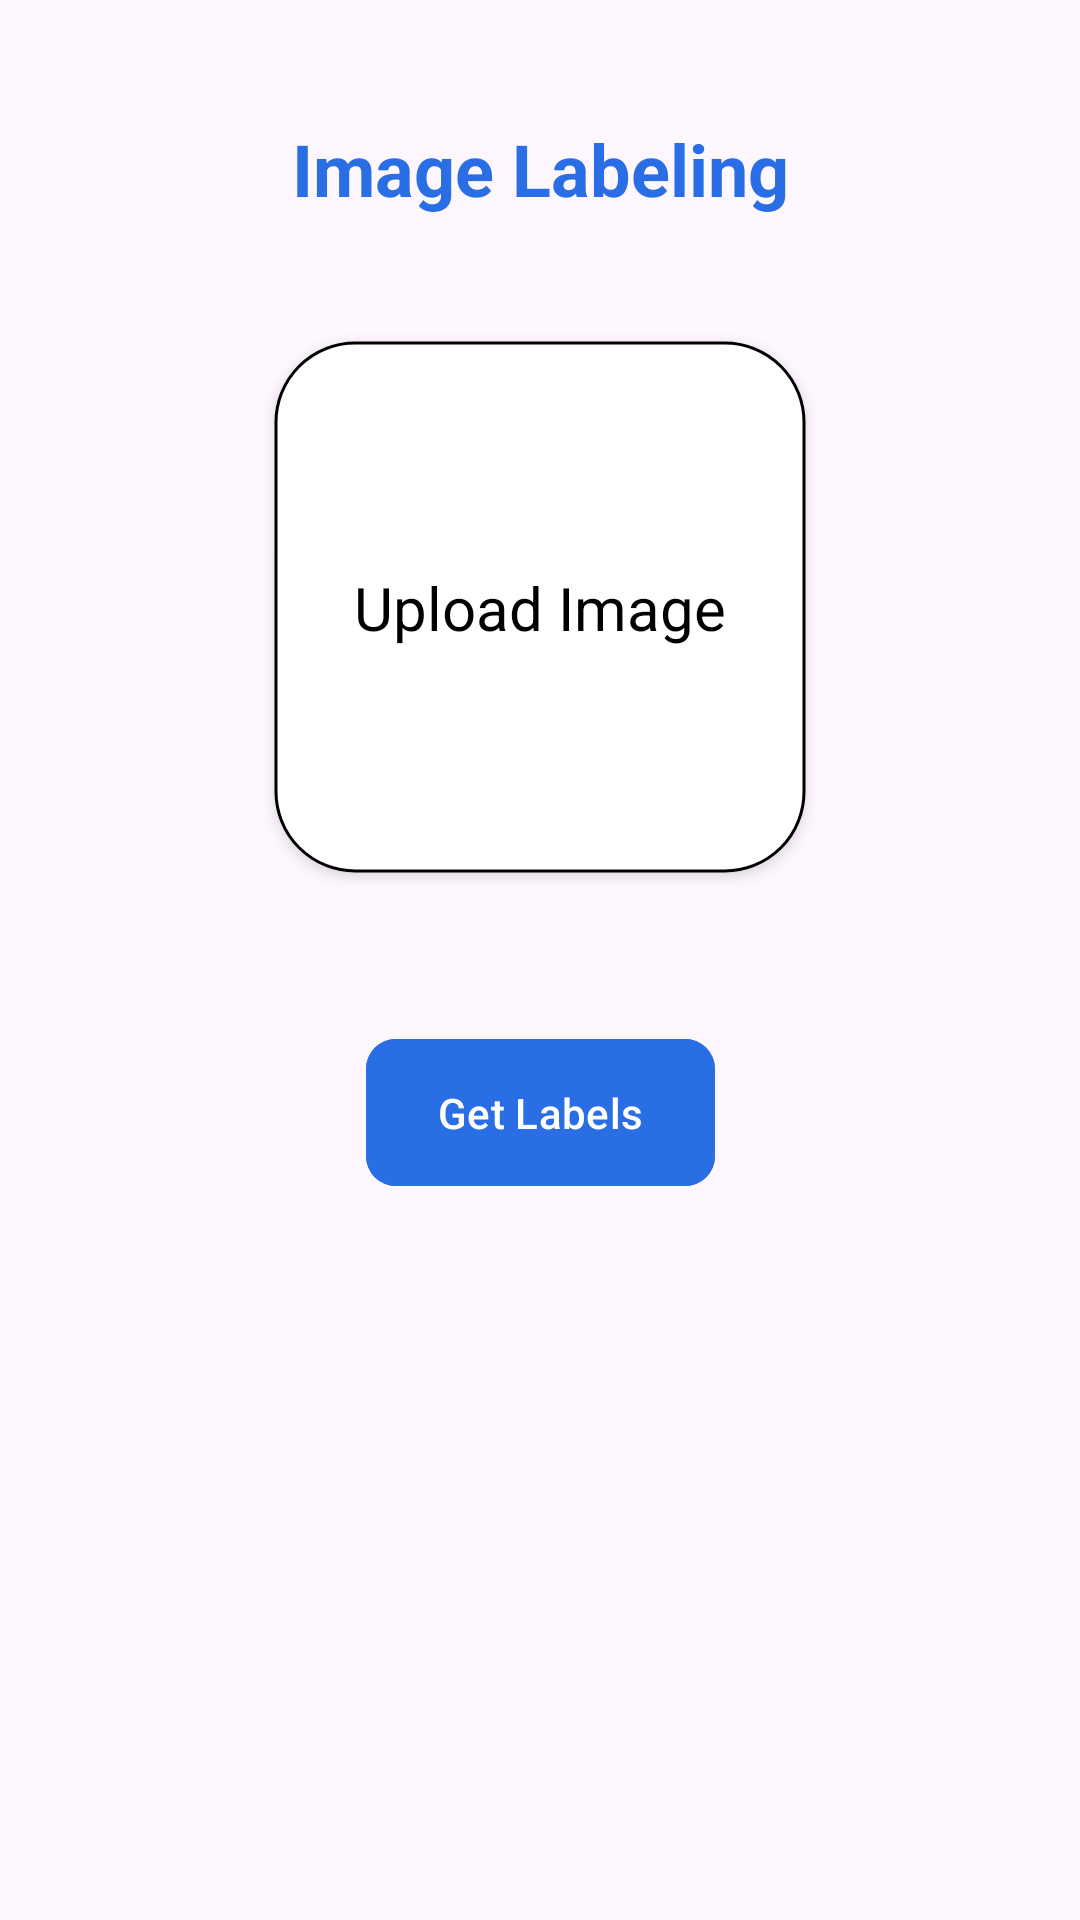

Produce the Android XML layout that renders to this screen, including the resource entries it uses.
<!-- AndroidManifest.xml: application theme Theme.AI_Kit -->
<!-- res/layout/activity_image_labeling.xml -->
<?xml version="1.0" encoding="utf-8"?>
<androidx.constraintlayout.widget.ConstraintLayout xmlns:android="http://schemas.android.com/apk/res/android"
    xmlns:app="http://schemas.android.com/apk/res-auto"
    xmlns:tools="http://schemas.android.com/tools"
    android:layout_width="match_parent"
    android:layout_height="match_parent"
    tools:context=".ImageLabelingActivity">

    <TextView
        android:id="@+id/tv_label"
        android:layout_width="wrap_content"
        android:layout_height="wrap_content"
        android:layout_marginTop="40dp"
        android:text="Image Labeling"
        android:textColor="@color/blue"
        android:textSize="24sp"
        android:textStyle="bold"
        app:layout_constraintEnd_toEndOf="parent"
        app:layout_constraintStart_toStartOf="parent"
        app:layout_constraintTop_toTopOf="parent" />

    <com.google.android.material.imageview.ShapeableImageView
        android:id="@+id/ivInputImage"
        android:layout_width="0dp"
        android:layout_height="0dp"
        android:layout_marginTop="40dp"
        android:adjustViewBounds="true"
        android:background="@color/white"
        android:elevation="3dp"
        android:padding="2dp"
        app:layout_constraintDimensionRatio="1:1"
        app:layout_constraintEnd_toEndOf="parent"
        app:layout_constraintStart_toStartOf="parent"
        app:layout_constraintTop_toBottomOf="@+id/tv_label"
        app:layout_constraintWidth_percent="0.5"
        app:shapeAppearanceOverlay="@style/curvedCorner"
        app:strokeColor="@color/black"
        app:strokeWidth="1dp" />

    <TextView
        android:id="@+id/tv_upload_image"
        android:layout_width="0dp"
        android:layout_height="wrap_content"
        android:elevation="3dp"
        android:lineSpacingMultiplier="1.1"
        android:text="Upload Image"
        android:textAlignment="center"
        android:textColor="@color/black"
        android:textSize="20sp"
        app:layout_constraintBottom_toBottomOf="@+id/ivInputImage"
        app:layout_constraintEnd_toEndOf="@+id/ivInputImage"
        app:layout_constraintStart_toStartOf="@+id/ivInputImage"
        app:layout_constraintTop_toTopOf="@+id/ivInputImage" />

    <com.google.android.material.button.MaterialButton
        android:id="@+id/btn_get_labels"
        android:layout_width="wrap_content"
        android:layout_height="wrap_content"
        android:layout_marginTop="50dp"
        android:backgroundTint="@color/blue"
        android:paddingVertical="15dp"
        android:text="Get Labels"
        android:textColor="@color/white"
        app:cornerRadius="10dp"
        app:layout_constraintEnd_toEndOf="@+id/ivInputImage"
        app:layout_constraintStart_toStartOf="@+id/ivInputImage"
        app:layout_constraintTop_toBottomOf="@+id/ivInputImage" />

    <ScrollView
        android:id="@+id/scrollView2"
        android:layout_width="match_parent"
        android:layout_height="0dp"
        android:layout_marginHorizontal="20dp"
        android:layout_marginTop="20dp"
        android:layout_marginBottom="20dp"
        app:layout_constraintBottom_toBottomOf="parent"
        app:layout_constraintTop_toBottomOf="@+id/btn_get_labels"
        tools:layout_editor_absoluteX="20dp">

        <TextView
            android:id="@+id/tv_labels"
            android:layout_width="match_parent"
            android:layout_height="match_parent"
            android:textColor="@color/black"
            android:textIsSelectable="true"
            android:textSize="18sp"
            tools:layout_editor_absoluteX="20dp" />

    </ScrollView>

</androidx.constraintlayout.widget.ConstraintLayout>
<!-- resources referenced by this layout -->
<resources>
  <color name="black">#FF000000</color>
  <color name="blue">#296EE4</color>
  <color name="white">#FFFFFFFF</color>
  <style name="curvedCorner">
          <item name="cornerFamily">rounded</item>
          <item name="cornerSize">15%</item>
      </style>
  <style name="Theme.AI_Kit" parent="Base.Theme.AI_Kit" />
  <style name="Base.Theme.AI_Kit" parent="Theme.Material3.DayNight.NoActionBar">
          
           <item name="colorPrimary">@color/blue</item>
      </style>
</resources>
